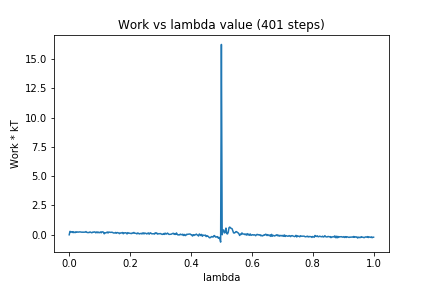

The table this chart was drawn from, first rows:
0, 0.0
1, 0.2917
2, 0.2511
3, 0.2553
4, 0.194
5, 0.2644
6, 0.1827
7, 0.2217
8, 0.1883
9, 0.2542
10, 0.2181
11, 0.2423
12, 0.2271
13, 0.2372
14, 0.2474
15, 0.2353
16, 0.2195
17, 0.2154
18, 0.2301
19, 0.2166
20, 0.228
21, 0.2324
22, 0.2709
23, 0.214
24, 0.191
25, 0.1944
26, 0.1871
27, 0.2339
28, 0.2287
29, 0.1832
30, 0.176
31, 0.2312
32, 0.2164
33, 0.2507
34, 0.2262
35, 0.1668
36, 0.2404
37, 0.1804
38, 0.2337
39, 0.172
40, 0.19
41, 0.2421
42, 0.1675
43, 0.2516
44, 0.2451
45, 0.2237
46, 0.08196
47, 0.1701
48, 0.1661
49, 0.1875
50, 0.2382
51, 0.1495
52, 0.2321
53, 0.2158
54, 0.2084
55, 0.2034
56, 0.2195
57, 0.1986
58, 0.1574
59, 0.1518
60, 0.1605
... 340 more rows
